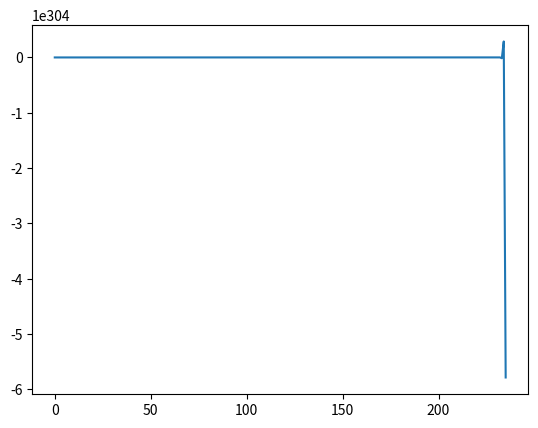

The matplotlib source for this figure:
import matplotlib.pyplot as plt
import numpy as np



def failure_rates_func(t):
    lam_matrx = np.zeros((4, 4))
    lam_matrx[3][0] = 2.63
    lam_matrx[3][1] = 7.01+0.2189*pow(t,2)
    lam_matrx[3][2]=13.14
    lam_matrx[0][3] = 446.9
    lam_matrx[1][3] = 742.9
    lam_matrx[2][3] = 2091.0

    lam_matrx[0][0] = -lam_matrx[0][3]
    lam_matrx[1][1] = -lam_matrx[1][3]
    lam_matrx[2][2] = -lam_matrx[2][3]
    lam_matrx[3,3] = -(lam_matrx[3][0] +  lam_matrx[3][1] + lam_matrx[3][2])
    return lam_matrx


def reward_func(t):
    reward_matrx = np.zeros((4, 4))
    reward_matrx[0][0] = 300
    reward_matrx[1][1] = 85
    return reward_matrx


V = np.zeros(4)
dV = np.zeros(4)
time = 0
h = 0.01;
res = list()
while time < 5:
    res.append(np.mean(V))
    for i in range(4):
        r = reward_func(time)
        a = failure_rates_func(time)
        A = 0
        B = 0
        for j in range(4):
            A += a[i][j]*r[i][j]
            B += a[i][j]*V[j]
        dV[i] = r[i][i] + A + B

    V += dV * h
    time += h

plt.plot(res)
plt.show()






